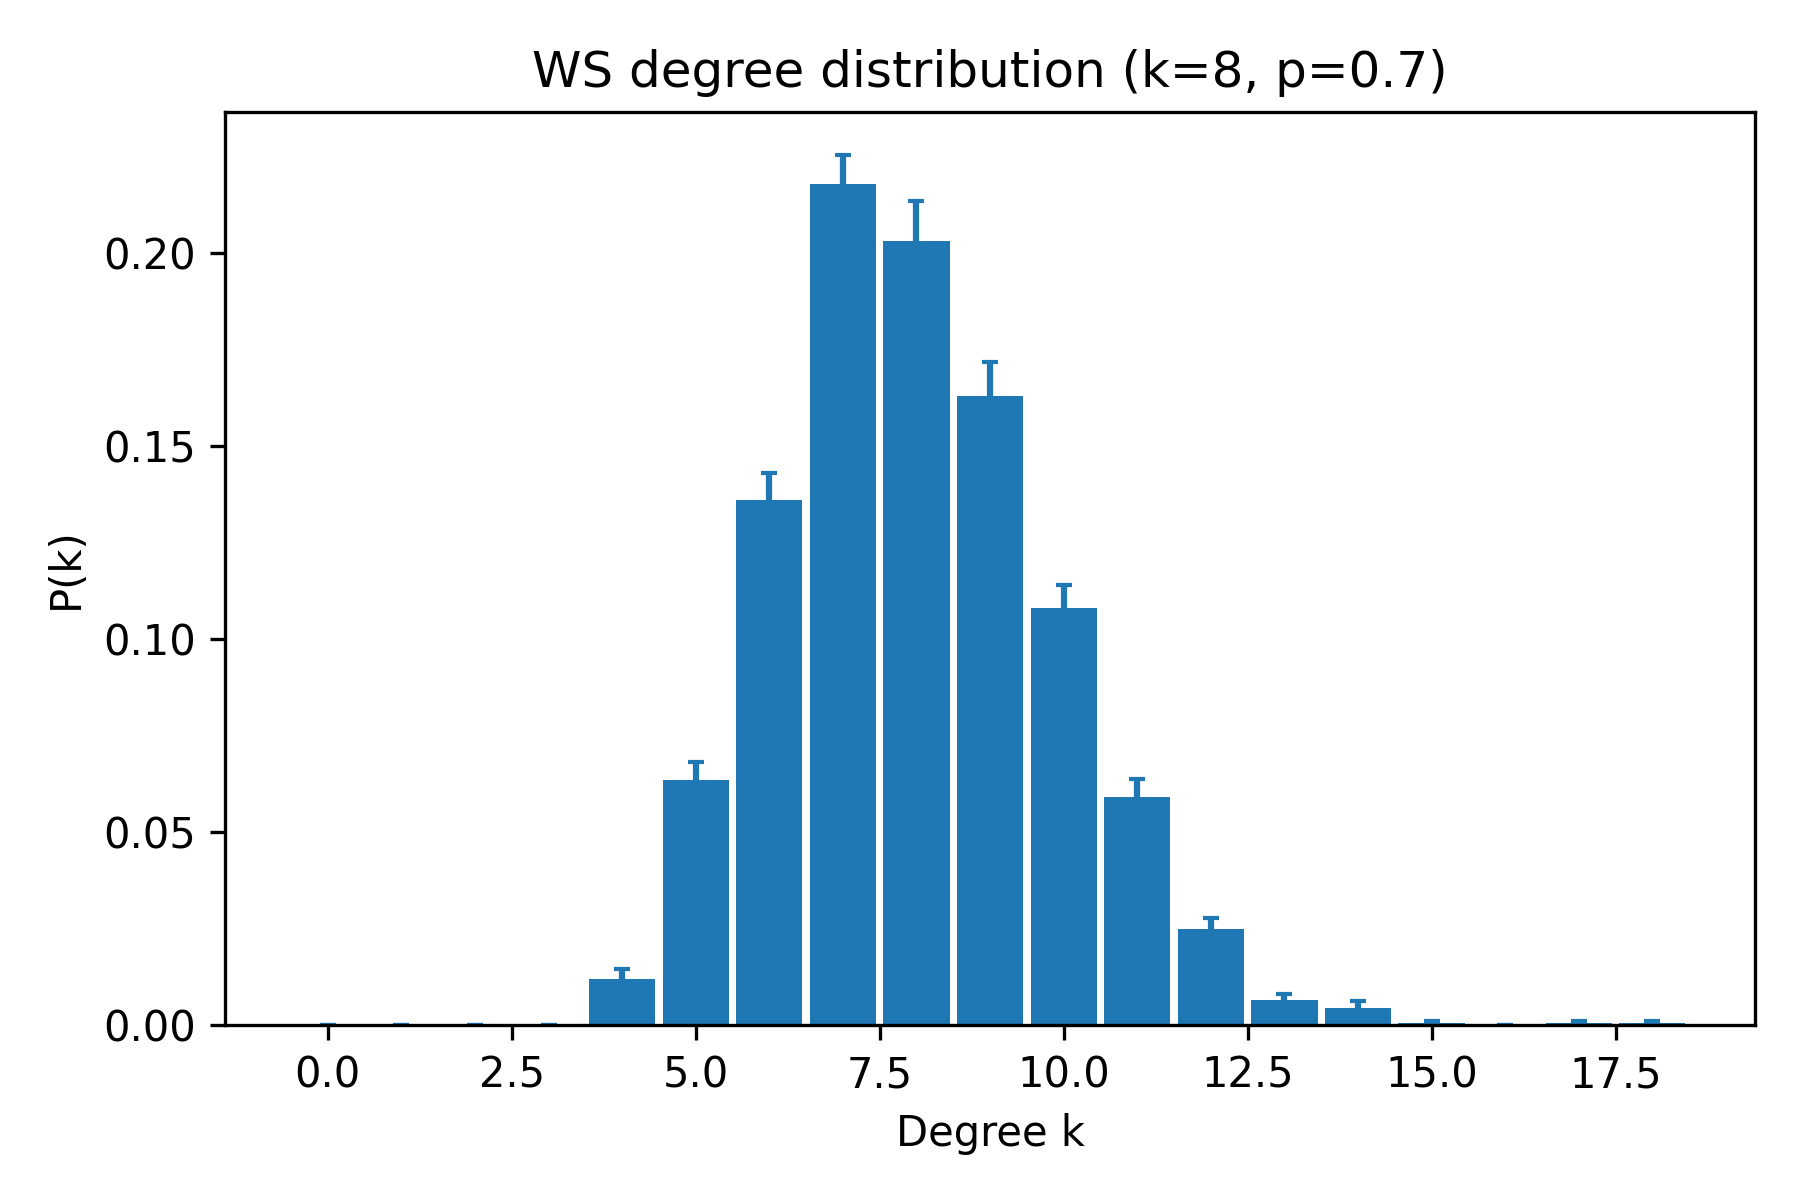

The file beside this chart, header and first rows:
k, pk_mean, pk_sem
0, 0.0, 0.0
1, 0.0, 0.0
2, 0.0, 0.0
3, 0.0, 0.0
4, 0.012, 0.002675
5, 0.0635, 0.004604
6, 0.136, 0.007049
7, 0.218, 0.007276
8, 0.203, 0.01036
9, 0.163, 0.008678
10, 0.108, 0.006096
11, 0.059, 0.004696
12, 0.025, 0.002856
13, 0.0065, 0.001666
14, 0.0045, 0.001698
15, 0.0005, 0.0005
16, 0.0, 0.0
17, 0.0005, 0.0005
18, 0.0005, 0.0005
